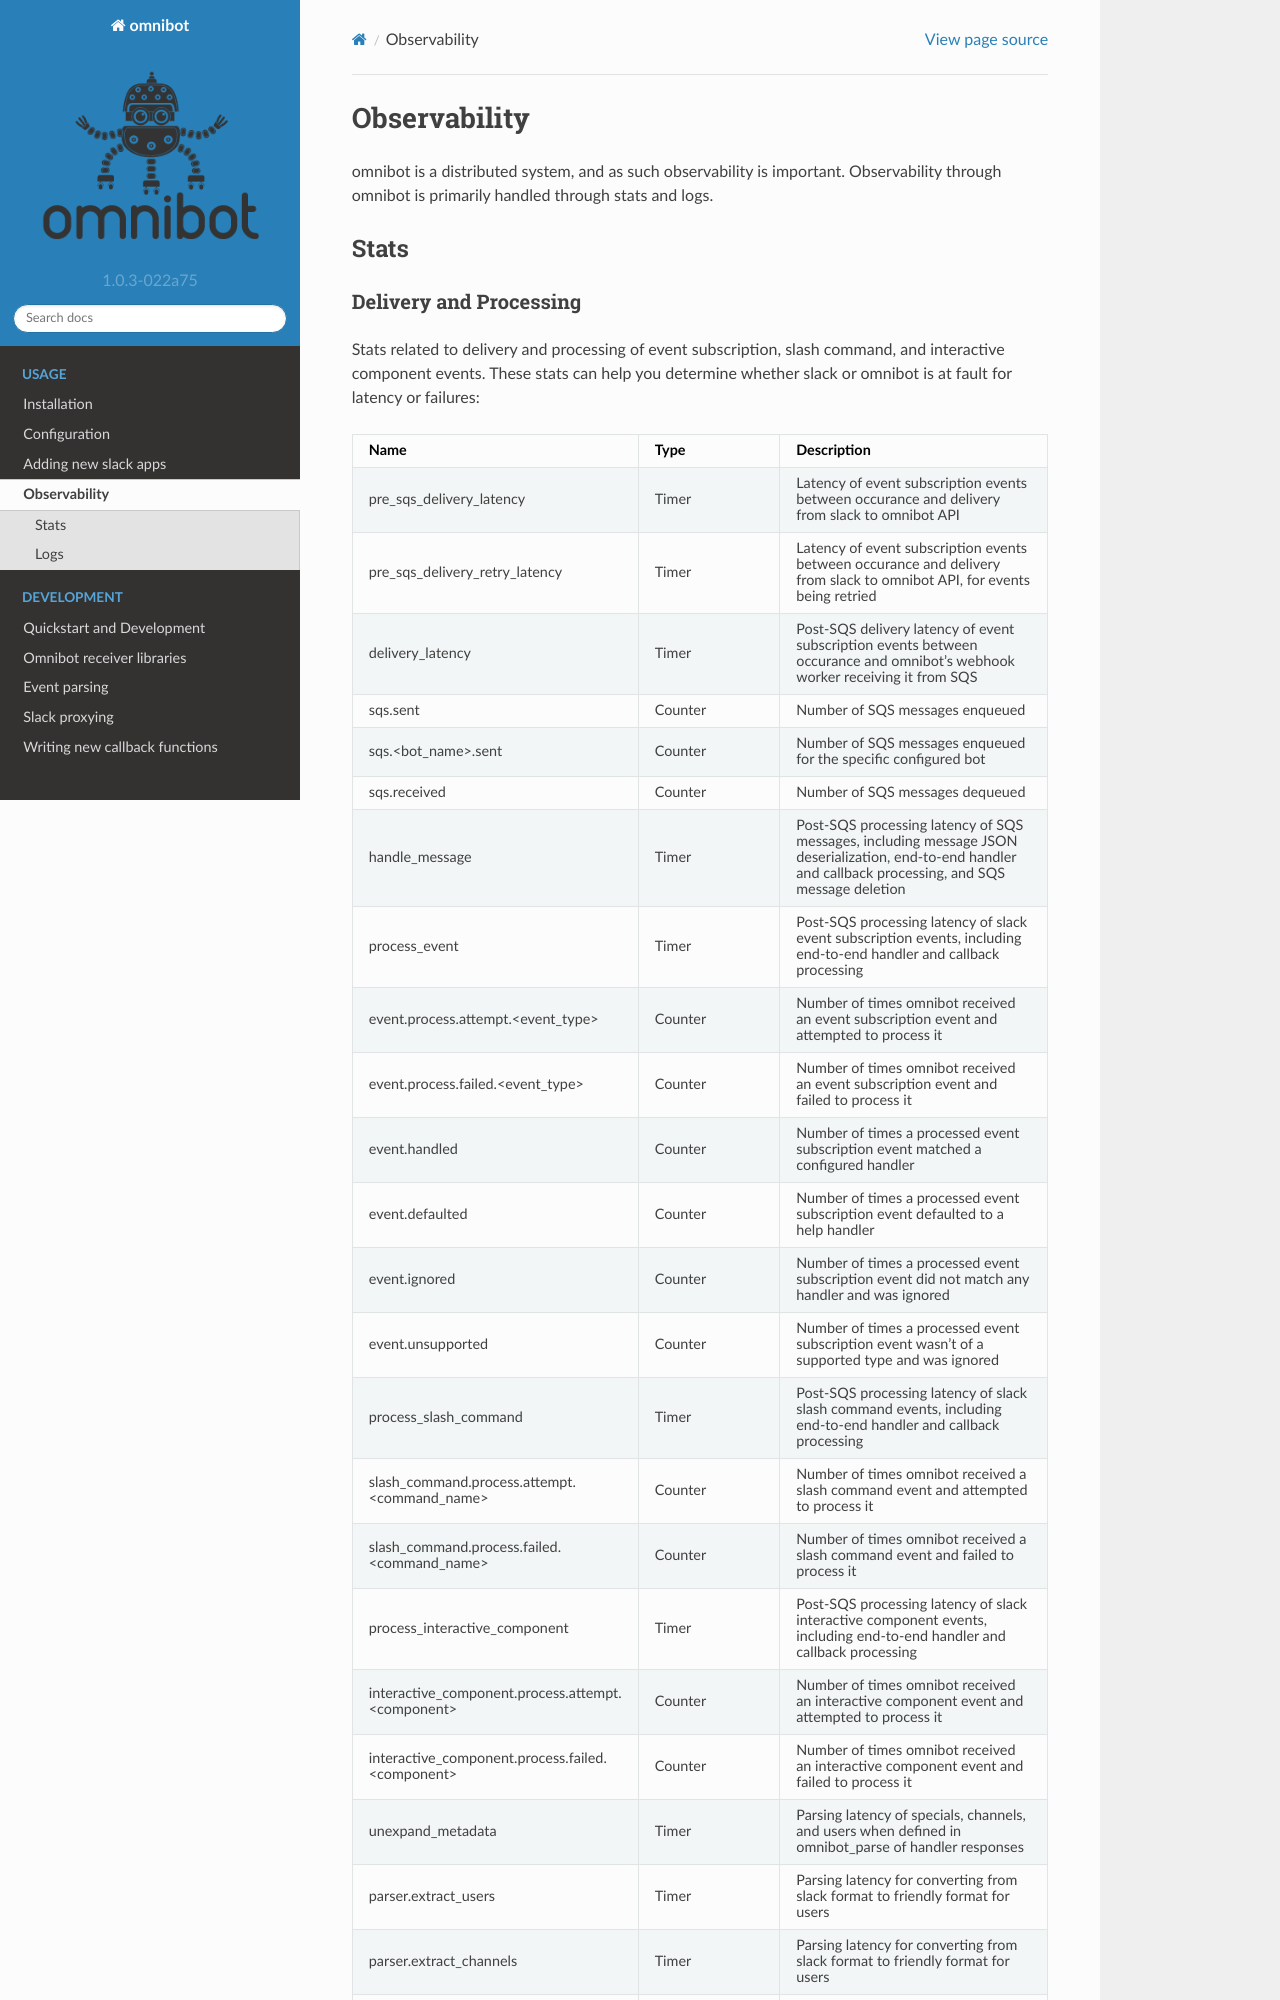

repository: lyft/omnibot · page: observability.html · generator: sphinx

.. _observability:

#############
Observability
#############

omnibot is a distributed system, and as such observability is important. Observability through omnibot is primarily handled through stats and logs.

.. _observability_stats:

*****
Stats
*****
